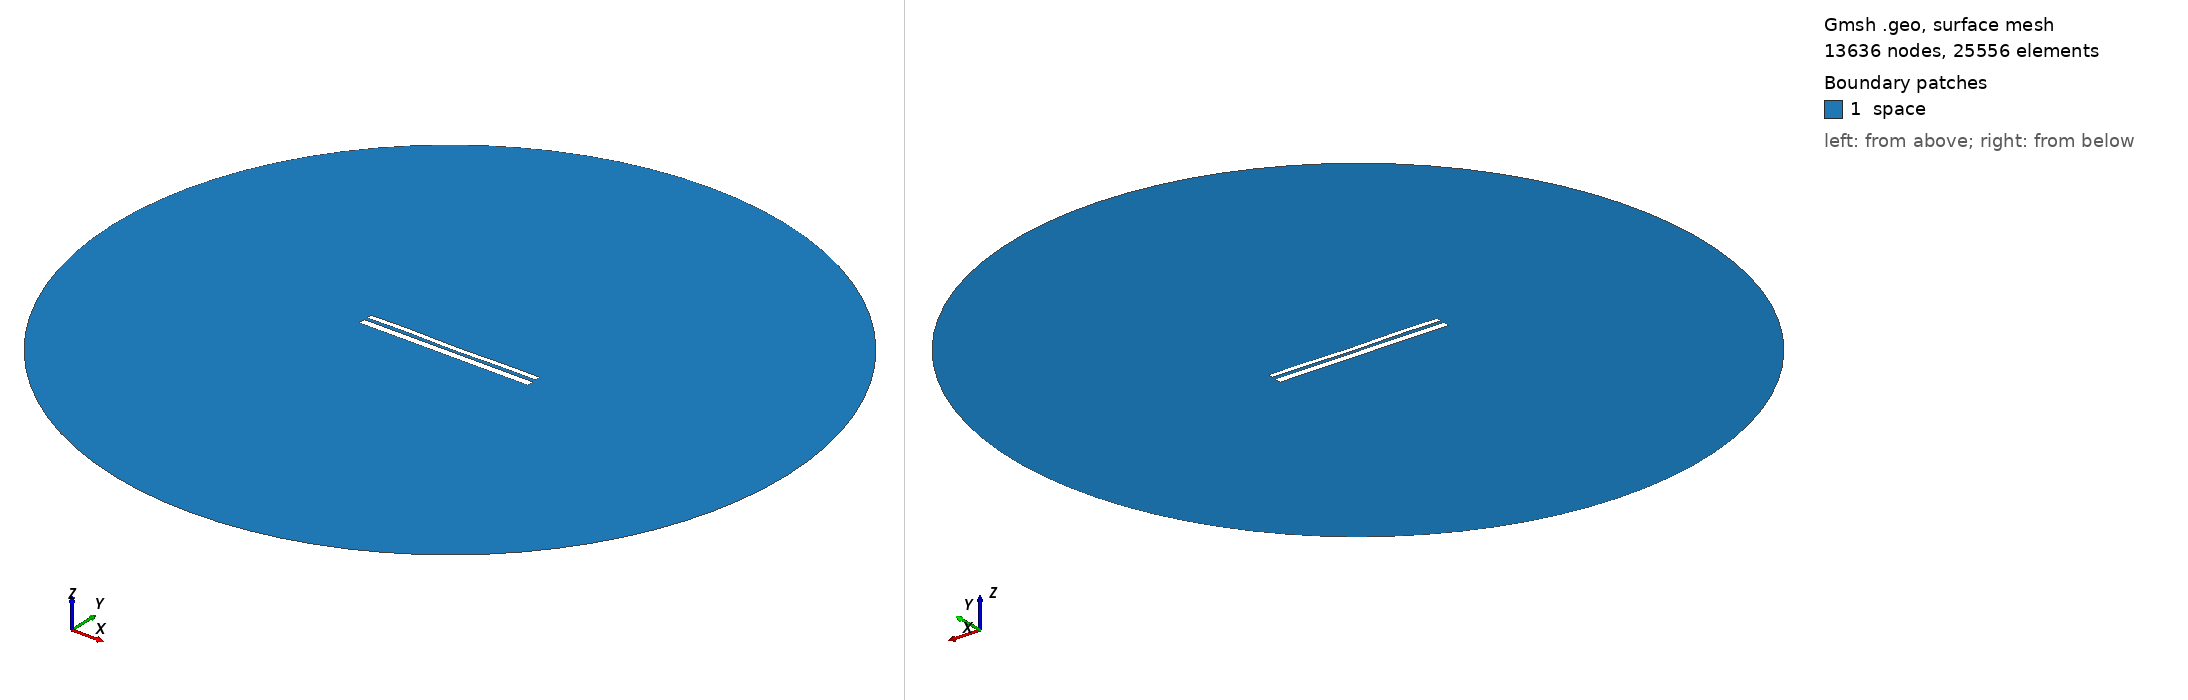

Gmsh geometry script, surface-meshed: 13636 nodes, 25556 surface elements. Boundary patches (legend numbers): 1 space. Left view from above one corner, right view from below the opposite corner. Legend entries are the model's physical surfaces. The drawing asked Gmsh for element sizes between 1% and 20% of the model's largest extent; the script's own settings can give other sizes.

=== 9795.geo (drawn) ===
//---------------------------------------
// Geometry kernel
//---------------------------------------

SetFactory("OpenCASCADE");



//---------------------------------------
// Parameters of the geometry
//---------------------------------------

// Overetch of the upper plate
overetch = 0.375;

// Distance between the plates
distance = 1.5;

// Discretization over the x axis (for the deformation)
nx = 50; 

// Length of the plate
L = 100 - overetch; 

// Number of modes
n = 4; 

// 1st mode coefficient
coeff(1) = 0.07499999999999998;
beta(1) = 0.596864 * 3.1415926535 / L;

// 2nd mode coefficient
coeff(2) = -0.075;
beta(2) = 1.49418 * 3.1415926535 / L;

// 3rd mode coefficient
coeff(3) = 0.07499999999999998;
beta(3) = 2.50025 * 3.1415926535 / L;

// 4th mode coefficient
coeff(4) = 0.15;
beta(4) = 3.49999 * 3.1415926535 / L;



//---------------------------------------
// Upper plate (deformed rectangle)
//---------------------------------------

// Coordiantes of the upper plate
xmin = -50;
xmax = 50 - overetch;

// Height of the upper plate
yheight = 4 - 2 * overetch;

// Indexes of the points
UpperID[] = {};
LowerID[] = {};
LeftID[] = {};
RightID[] = {};

// Point index
p = 1;

// Horizontal edges
For i In {1:nx}
    x = xmin + (i-1)*(xmax - xmin)/(nx-1);

    y_bottom = distance / 2 + overetch;
    For j In {1:n}
        C = (Cosh(beta(j)*L) + Cos(beta(j)*L)) / (Sinh(beta(j)*L) + Sin(beta(j)*L));
        y_bottom  = y_bottom + coeff(j) * (Cosh(beta(j)*(x+50)) - Cos(beta(j)*(x+50)) - C * (Sinh(beta(j)*(x+50)) - Sin(beta(j)*(x+50))));
    EndFor

    y_top = y_bottom + yheight;

    Point(p) = {x, y_top, 0, 1.0};
    UpperID[i] = p;
    p = p + 1;

    Point(p) = {x, y_bottom, 0, 1.0};
    LowerID[i] = p;
    p = p + 1;
EndFor

// Create point lists
UpperPts[] = {}; LowerPts[] = {};
For i In {1:nx}
  UpperPts[] += {UpperID[i]};
  LowerPts[] += {LowerID[i]};
EndFor

// Build splines
Spline(1) = {UpperPts[]};
Spline(2) = {LowerPts[]};
Line(3) = {LowerPts[nx-1], UpperPts[nx-1]};
Line(4) = {LowerPts[0], UpperPts[0]};

// Build the plane surface
Curve Loop(1) = {2, 3, -1, -4};
Plane Surface(1) = {1};



//---------------------------------------
// Lower plate (rectangle)
//---------------------------------------

// Vertices
Point(1001) = {-50, -1, 0, 1.0};
Point(1002) = { 50, -1, 0, 1.0};
Point(1003) = { 50,  -5, 0, 1.0};
Point(1004) = {-50,  -5, 0, 1.0};

// Edges
Line(5) = {1001, 1002};
Line(6) = {1002, 1003};
Line(7) = {1003, 1004};
Line(8) = {1004, 1001};

// Plane surface
Line Loop(2) = {5, 6, 7, 8};
Plane Surface(2) = {2}; 



//---------------------------------------
// Outer (fictious) boundary
//---------------------------------------

// Points
Point(1005) = {0, 0, 0};       // Center
Point(1006) = {200, 0, 0};     // Start point
Point(1007) = {0, 200, 0};     // 90 degrees
Point(1008) = {-200, 0, 0};    // 180 degrees
Point(1009) = {0, -200, 0};    // 270 degrees

// Circle arcs (each needs start, center, end)
Circle(9) = {1006, 1005, 1007};
Circle(10) = {1007, 1005, 1008};
Circle(11) = {1008, 1005, 1009};
Circle(12) = {1009, 1005, 1006};

// Plane surface for the entire domain
Curve Loop(3) = {9, 10, 11, 12};
Surface(3) = {3};

// Subtract the plates from the whole domain to obtain the actual domain where we want to solve the equations
BooleanDifference{ Surface{3}; Delete; }{ Surface{1}; Surface{2}; Delete; }




//---------------------------------------
// Transfinite Lines/Curves
//---------------------------------------

// Set the number of points on the boundaries
r = 7;

// Plates
Transfinite Curve {1, 2} = 50*r Using Progression 1;
Transfinite Curve {3, 4} = 2*r Using Progression 1;
Transfinite Line {5, 7} = 50*r Using Progression 1;
Transfinite Line {6, 8} = 2*r Using Progression 1;

// Outer boundary
Transfinite Line {9, 10, 11, 12} = 20 Using Progression 1;



//---------------------------------------
// Physical groups
//---------------------------------------                

// Physical curves (boundaries)
Physical Line("force_segment", 10) = {2};
Physical Line("upper_plate", 11) = {1, 3, 4};
Physical Line("lower_plate", 12) = {5, 6, 7, 8};
Physical Line("boundary", 20) = {9, 10, 11, 12};

// Physical Surfaces
Physical Surface("space", 30) = {3};



//---------------------------------------
// 6. Generate the Mesh
//---------------------------------------

// 2D mesh generation
Mesh 2;
